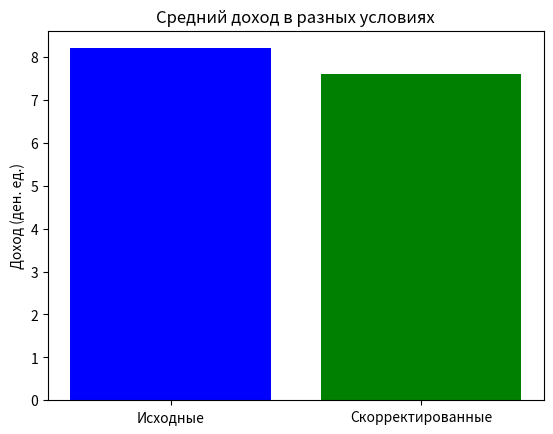

Python code for this plot:
import numpy as np
from sympy import symbols, Eq, solve
import matplotlib.pyplot as plt

def calculate_steady_state_probabilities(rate_params):
    """
    Рассчитывает предельные вероятности для заданных коэффициентов перехода.
    """
    # Извлечение параметров из словаря
    lambda_01 = rate_params['lambda_01']
    lambda_02 = rate_params['lambda_02']
    lambda_10 = rate_params['lambda_10']
    lambda_13 = rate_params['lambda_13']
    lambda_20 = rate_params['lambda_20']
    lambda_23 = rate_params['lambda_23']
    lambda_31 = rate_params['lambda_31']
    lambda_32 = rate_params['lambda_32']

    # Матрица коэффициентов для уравнений баланса
    transition_matrix = np.array([
        [lambda_01 + lambda_02, -lambda_10, -lambda_20, 0],
        [-lambda_01, lambda_10 + lambda_13, 0, -lambda_31],
        [-lambda_02, 0, lambda_20 + lambda_23, -lambda_32],
        [0, -lambda_13, -lambda_23, lambda_31 + lambda_32]
    ])

    # Добавление уравнения нормировки
    transition_matrix = np.vstack([transition_matrix, np.ones(4)])
    b = np.array([0, 0, 0, 0, 1])

    # Решение системы уравнений методом наименьших квадратов
    probabilities = np.linalg.solve(transition_matrix.T @ transition_matrix, transition_matrix.T @ b)

    return np.round(probabilities, 2)

def calculate_and_plot_income(rate_params):
    """
    Рассчитывает и отображает средний доход для исходных и скорректированных условий.
    """
    # Определение символов для решения системы уравнений
    p0, p1, p2, p3 = symbols('p0 p1 p2 p3')

    # Развёртка параметров
    lambda_01, lambda_02 = rate_params['lambda_01'], rate_params['lambda_02']
    lambda_10, lambda_13 = rate_params['lambda_10'], rate_params['lambda_13']
    lambda_20, lambda_23 = rate_params['lambda_20'], rate_params['lambda_23']
    lambda_31, lambda_32 = rate_params['lambda_31'], rate_params['lambda_32']

    # Уравнения баланса вероятностей
    equations = [
        Eq((lambda_01 + lambda_02) * p0, lambda_10 * p1 + lambda_20 * p2),
        Eq((lambda_10 + lambda_13) * p1, lambda_01 * p0 + lambda_31 * p3),
        Eq((lambda_20 + lambda_23) * p2, lambda_02 * p0 + lambda_32 * p3),
        Eq(p0 + p1 + p2 + p3, 1)
    ]

    # Решение системы уравнений
    solution = solve(equations, (p0, p1, p2, p3))
    rounded_solution = {var: round(val.evalf(), 2) for var, val in solution.items()}

    # Скорректированные параметры (увеличенное время ремонта)
    adjusted_params = {key: (val * 2 if '20' in key or '31' in key else val) for key, val in rate_params.items()}
    adjusted_equations = [
        Eq((adjusted_params['lambda_01'] + adjusted_params['lambda_02']) * p0, adjusted_params['lambda_10'] * p1 + adjusted_params['lambda_20'] * p2),
        Eq((adjusted_params['lambda_10'] + adjusted_params['lambda_13']) * p1, adjusted_params['lambda_01'] * p0 + adjusted_params['lambda_31'] * p3),
        Eq((adjusted_params['lambda_20'] + adjusted_params['lambda_23']) * p2, adjusted_params['lambda_02'] * p0 + adjusted_params['lambda_32'] * p3),
        Eq(p0 + p1 + p2 + p3, 1)
    ]

    adjusted_solution = solve(adjusted_equations, (p0, p1, p2, p3))
    adjusted_solution_rounded = {var: round(val.evalf(), 2) for var, val in adjusted_solution.items()}

    # Расчёт среднего дохода
    income_values = [10, 6]
    repair_costs = [4, 2]

    def compute_income(solution_probs, repair_multiplier=1):
        node1_working = solution_probs[p0] + solution_probs[p2]
        node2_working = solution_probs[p0] + solution_probs[p1]
        node1_repairing = solution_probs[p1] + solution_probs[p3]
        node2_repairing = solution_probs[p2] + solution_probs[p3]
        return round(
            node1_working * income_values[0] +
            node2_working * income_values[1] -
            node1_repairing * (repair_costs[0] * repair_multiplier) -
            node2_repairing * (repair_costs[1] * repair_multiplier), 2
        )

    original_income = compute_income(rounded_solution)
    adjusted_income = compute_income(adjusted_solution_rounded, repair_multiplier=2)

    # Вывод результатов и построение графика
    print(f"Средний доход (исходные параметры): {original_income}")
    print(f"Средний доход (скорректированные параметры): {adjusted_income}")

    plt.bar(['Исходные', 'Скорректированные'], [original_income, adjusted_income], color=['blue', 'green'])
    plt.title('Средний доход в разных условиях')
    plt.ylabel('Доход (ден. ед.)')
    plt.show()

# Основной блок
default_rates = {
    'lambda_01': 1, 'lambda_02': 2, 'lambda_10': 2, 'lambda_13': 2,
    'lambda_20': 3, 'lambda_23': 1, 'lambda_31': 3, 'lambda_32': 2
}


steady_state_probs = calculate_steady_state_probabilities(default_rates)
print("Предельные вероятности:", steady_state_probs)

calculate_and_plot_income(default_rates)
